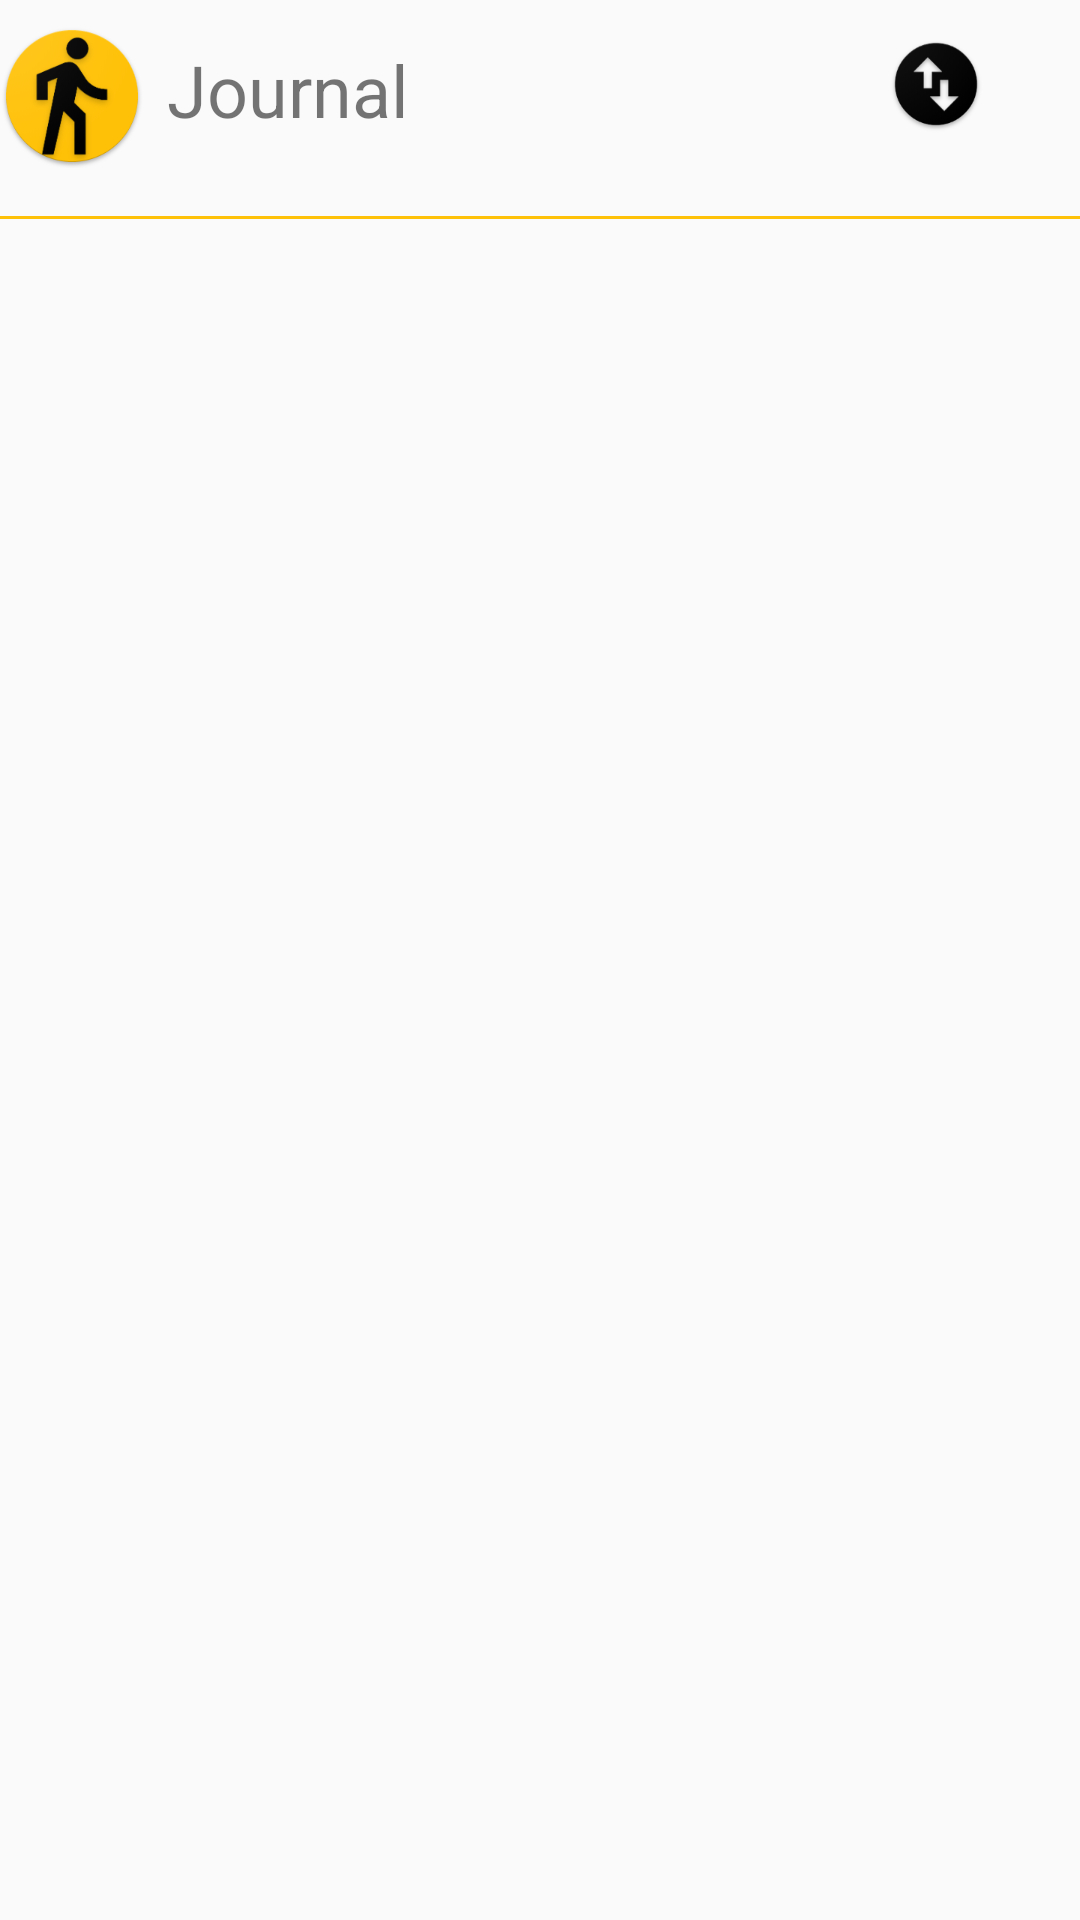

Produce the Android XML layout that renders to this screen, including the resource entries it uses.
<!-- AndroidManifest.xml: application theme AppTheme -->
<!-- res/layout/activity_main.xml -->
<?xml version="1.0" encoding="utf-8"?>
<androidx.constraintlayout.widget.ConstraintLayout xmlns:android="http://schemas.android.com/apk/res/android"
    xmlns:app="http://schemas.android.com/apk/res-auto"
    xmlns:tools="http://schemas.android.com/tools"
    android:layout_width="match_parent"
    android:layout_height="match_parent"
    tools:context=".Activities.Homepage">

    <androidx.appcompat.widget.AppCompatImageView
        android:id="@+id/sort_imageview"
        android:layout_width="0dp"
        android:layout_height="0dp"
        android:layout_marginEnd="@dimen/medium_margin"
        android:src="@drawable/ic_arrow_up_24"
        android:visibility="invisible"
        app:layout_constraintBottom_toBottomOf="@id/sort_reverse_button"
        app:layout_constraintEnd_toEndOf="parent"
        app:layout_constraintTop_toTopOf="@id/sort_reverse_button" />

    <androidx.appcompat.widget.AppCompatImageButton
        android:id="@+id/sort_reverse_button"
        style="@style/Widget.MaterialComponents.Button.TextButton"
        android:layout_width="48dp"
        android:layout_height="56dp"
        android:layout_marginEnd="@dimen/small_margin"
        android:src="@mipmap/ic_arrange"
        android:text="@string/sort_text"
        android:textAlignment="textEnd"
        android:textSize="@dimen/action_text"
        app:layout_constraintEnd_toStartOf="@id/sort_imageview"
        app:layout_constraintTop_toTopOf="parent" />

    <TextView
        android:id="@+id/header_textview"
        android:layout_width="185dp"
        android:layout_height="45dp"
        android:layout_marginEnd="@dimen/small_margin"
        android:padding="@dimen/small_padding"
        android:text="@string/header_text"
        android:textAlignment="textStart"
        android:textSize="@dimen/data_text"
        app:layout_constraintBottom_toBottomOf="@id/sort_reverse_button"
        app:layout_constraintEnd_toStartOf="@id/sort_reverse_button"
        app:layout_constraintStart_toStartOf="parent"
        app:layout_constraintTop_toTopOf="@id/sort_reverse_button" />

    <View
        android:id="@+id/sort_divider"
        android:layout_width="match_parent"
        android:layout_height="@dimen/divider_line"
        android:layout_marginTop="16dp"
        android:background="@color/colorPrimaryDark"
        app:layout_constraintEnd_toEndOf="parent"
        app:layout_constraintHorizontal_bias="0.0"
        app:layout_constraintStart_toStartOf="parent"
        app:layout_constraintTop_toBottomOf="@id/sort_reverse_button" />

    <TextView
        android:id="@+id/empty_results_textview"
        android:layout_width="wrap_content"
        android:layout_height="wrap_content"
        android:layout_marginEnd="@dimen/small_margin"
        android:padding="@dimen/small_padding"
        android:text="@string/no_steps_found_text"
        android:textSize="@dimen/data_text"
        android:visibility="gone"
        app:layout_constraintEnd_toEndOf="parent"
        app:layout_constraintStart_toStartOf="parent"
        app:layout_constraintTop_toBottomOf="@id/sort_divider" />

    <androidx.recyclerview.widget.RecyclerView
        android:id="@+id/steps_list"
        android:layout_width="match_parent"
        android:layout_height="0dp"
        android:layout_margin="@dimen/medium_margin"
        app:layout_constraintBottom_toBottomOf="parent"
        app:layout_constraintEnd_toEndOf="parent"
        app:layout_constraintStart_toStartOf="parent"
        app:layout_constraintTop_toBottomOf="@id/sort_reverse_button"
        app:layout_constraintVertical_bias="0.0"
        tools:listitem="@layout/item_summary" />

    <ImageButton
        android:id="@+id/imageButton3"
        android:layout_width="wrap_content"
        android:layout_height="wrap_content"
        android:layout_marginTop="8dp"
        android:background="#00FFFFFF"
        app:layout_constraintEnd_toStartOf="@+id/header_textview"
        app:layout_constraintHorizontal_bias="0.64"
        app:layout_constraintStart_toStartOf="parent"
        app:layout_constraintTop_toTopOf="parent"
        app:srcCompat="@mipmap/ic_journal" />

</androidx.constraintlayout.widget.ConstraintLayout>
<!-- res/layout/item_summary.xml (included above) -->
<?xml version="1.0" encoding="utf-8"?>
<androidx.constraintlayout.widget.ConstraintLayout xmlns:android="http://schemas.android.com/apk/res/android"
    xmlns:app="http://schemas.android.com/apk/res-auto"
    xmlns:tools="http://schemas.android.com/tools"
    android:layout_width="match_parent"
    android:layout_height="wrap_content"
    android:paddingTop="@dimen/small_padding"
    android:paddingBottom="@dimen/small_padding">

    <TextView
        android:id="@+id/date_textview"
        android:layout_width="100dp"
        android:layout_height="33dp"
        android:textAlignment="textEnd"
        android:textSize="@dimen/small_date_text"
        app:layout_constraintBottom_toBottomOf="parent"
        app:layout_constraintEnd_toEndOf="parent"
        app:layout_constraintTop_toTopOf="parent"
        app:layout_constraintVertical_bias="0.592"
        tools:text="Fri, Jul 10" />

    <TextView
        android:id="@+id/steps_textview"
        android:layout_width="79dp"
        android:layout_height="34dp"
        android:textSize="@dimen/action_text"
        app:layout_constraintBottom_toBottomOf="parent"
        app:layout_constraintStart_toStartOf="parent"
        app:layout_constraintTop_toTopOf="parent"
        app:layout_constraintVertical_bias="0.764"
        tools:text="1234" />

    <ImageButton
        android:id="@+id/imageButton2"
        android:layout_width="38dp"
        android:layout_height="33dp"
        app:layout_constraintStart_toEndOf="@+id/steps_textview"
        app:layout_constraintTop_toTopOf="parent"
        app:srcCompat="@mipmap/ic_steps"
        tools:ignore="MissingConstraints" />

</androidx.constraintlayout.widget.ConstraintLayout>
<!-- resources referenced by this layout -->
<resources>
  <color name="colorPrimaryDark">#ffc107</color>
  <dimen name="action_text">18sp</dimen>
  <dimen name="data_text">24sp</dimen>
  <dimen name="divider_line">1dp</dimen>
  <dimen name="medium_margin">16dp</dimen>
  <dimen name="small_date_text">16sp</dimen>
  <dimen name="small_margin">8dp</dimen>
  <dimen name="small_padding">8dp</dimen>
  <!-- mipmap ic_arrange: png bitmap (mipmap-hdpi, 2886 bytes) -->
  <!-- mipmap ic_journal: png bitmap (mipmap-hdpi, 6347 bytes) -->
  <!-- mipmap ic_steps: png bitmap (mipmap-hdpi, 4361 bytes) -->
  <string name="header_text">Journal</string>
  <string name="no_steps_found_text">Please sync your Google Fit</string>
  <string name="sort_text">Older</string>
  <style name="AppTheme" parent="Theme.AppCompat.Light.DarkActionBar">
          <item name="colorPrimary">@color/colorPrimary</item>
          <item name="colorPrimaryDark">@color/colorPrimaryDark</item>
          <item name="colorAccent">@color/colorAccent</item>
      </style>
  <color name="colorPrimary">#ffca28</color>
  <color name="colorAccent">#ffab00</color>
</resources>
